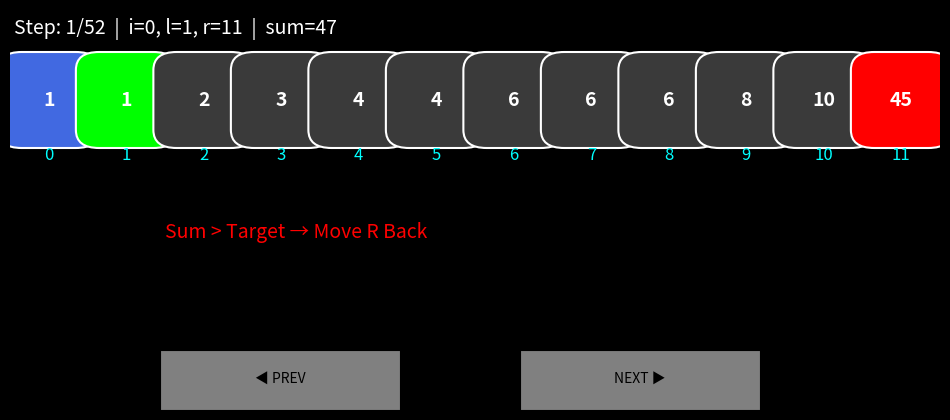

Generate this figure with matplotlib:
import matplotlib.pyplot as plt
from matplotlib.patches import FancyBboxPatch
from matplotlib.widgets import Button

# ---------- CONFIG ----------
arr = [6,3,4,6,2,1,1,4,6,8,10,45]
target = 22
# arr = [6,3,4,4,6,8]
# target = 18
# ----------------------------

arr_sorted = sorted(arr)
n = len(arr_sorted)
steps = []

# Store all states (two-pointer approach)
for i in range(n-2):
    l, r = i+1, n-1
    while l < r:
        s = arr_sorted[i] + arr_sorted[l] + arr_sorted[r]
        steps.append((i,l,r,s))
        if s == target: break
        elif s < target: l += 1
        else: r -= 1

# for i in range(n-2):
#     for l in range(i+1, n-1):
#         for r in range(l+1, n):
#             s = arr_sorted[i] + arr_sorted[l] + arr_sorted[r]
#             steps.append((i,l,r,s))
#             if s == target:
#                 break
#         else:
#             continue
#         break

# ---------- DRAW FUNCTION ----------
fig, ax = plt.subplots(figsize=(12,5))
plt.subplots_adjust(bottom=0.28)
fig.patch.set_facecolor("black")
ax.set_facecolor("black")
step = 0

def draw(step):
    ax.clear()
    ax.set_facecolor("black")
    fig.patch.set_facecolor("black")
    i,l,r,s = steps[step]

    ax.set_xlim(0,len(arr_sorted))
    ax.set_ylim(0,5)
    ax.axis('off')

    for idx,val in enumerate(arr_sorted):
        x = idx + 0.15

        # base color
        color = "#3A3A3A" 

        if idx==i: color="royalblue"      # i pointer
        if idx==l: color="lime"           # left pointer
        if idx==r: color="red"            # right pointer

        # triplet match highlight
        if s==target and idx in (i,l,r):
            color="gold"

        # element box
        box = FancyBboxPatch((x,3),0.7,1.0,
            boxstyle="round,pad=0.3",fc=color,ec="white",lw=1.5)
        ax.add_patch(box)
        ax.text(x+0.35,3.5,str(val),ha='center',va='center',
                color="black" if color=="gold" else "white",
                fontsize=14,fontweight="bold")

        # index below box
        ax.text(x+0.35,2.5,str(idx),
                ha="center",color="cyan",fontsize=12)

    # status text
    ax.text(0.05,4.6,f"Step: {step+1}/{len(steps)}  |  i={i}, l={l}, r={r}  |  sum={s}",
            color="white",fontsize=14)

    if s==target:
        ax.text(2,1.2,f"🎉 Triplet Found = ({arr_sorted[i]}, {arr_sorted[l]}, {arr_sorted[r]})",
                color="yellow",fontsize=18,fontweight="bold")
    elif s < target:
        ax.text(2,1.2,"Sum < Target → Move L Forward",color="lime",fontsize=14)
    else:
        ax.text(2,1.2,"Sum > Target → Move R Back",color="red",fontsize=14)

    plt.draw()

# ---------- BUTTONS ----------
def next_step(e):
    global step
    if step < len(steps)-1:
        step+=1; draw(step)

def prev_step(e):
    global step
    if step>0:
        step-=1; draw(step)

axprev=plt.axes([0.25,0.08,0.2,0.12])
axnext=plt.axes([0.55,0.08,0.2,0.12])

bprev=Button(axprev,"◀ PREV",color="gray",hovercolor="white")
bnext=Button(axnext,"NEXT ▶",color="gray",hovercolor="white")

bprev.on_clicked(prev_step)
bnext.on_clicked(next_step)

draw(0)
plt.show()
